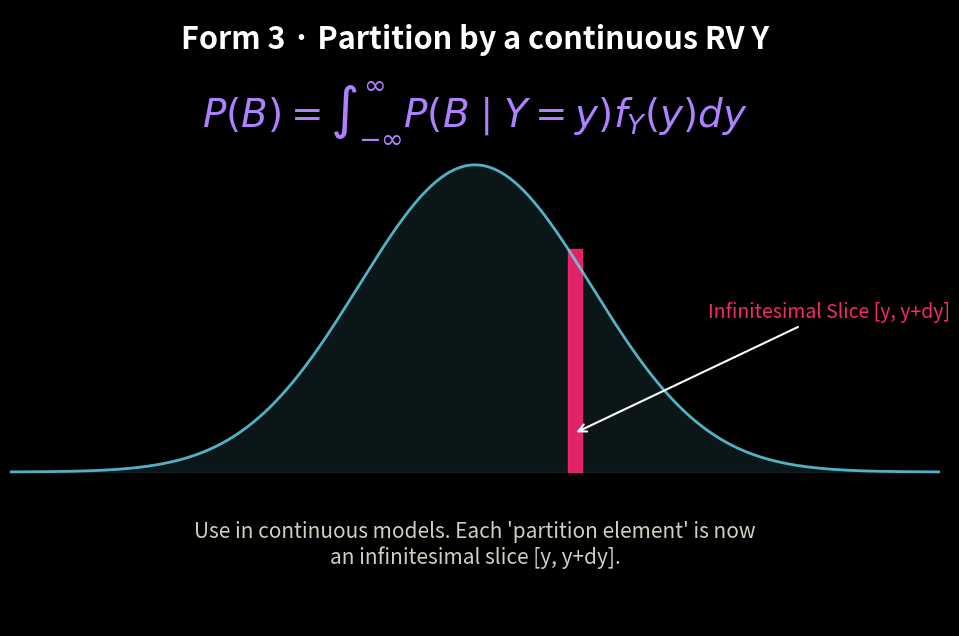

Write the Python code that produced this figure.
import numpy as np
import matplotlib.pyplot as plt

# 1. Basic Style Setup (Avoids complex rcParams issues)
plt.style.use('dark_background')
fig = plt.figure(figsize=(12, 8), facecolor='#1a1a1c')
ax = fig.add_subplot(111)
ax.set_facecolor('#1a1a1c')

# 2. Generate the PDF curve (Normal Distribution)
x = np.linspace(-4, 4, 500)
y_pdf = (1 / np.sqrt(2 * np.pi)) * np.exp(-0.5 * x**2)

# 3. Draw the main curve
ax.plot(x, y_pdf, color='#66d9ef', lw=2, alpha=0.8)
ax.fill_between(x, y_pdf, color='#66d9ef', alpha=0.1)

# 4. Highlight the "Infinitesimal Slice" [y, y + dy]
slice_x = 0.8
slice_w = 0.12
slice_y = (1 / np.sqrt(2 * np.pi)) * np.exp(-0.5 * slice_x**2)
ax.fill_between([slice_x, slice_x + slice_w], 0, [slice_y, slice_y], color='#f92672', alpha=0.9)

# 5. Add Text (Using raw strings for math)
# Title
ax.text(0, 0.55, "Form 3 · Partition by a continuous RV Y", 
        fontsize=22, ha='center', color='white', fontweight='bold')

# Corrected Formula (No commas)
formula = r"$P(B) = \int_{-\infty}^{\infty} P(B \mid Y = y) f_Y(y) dy$"
ax.text(0, 0.45, formula, fontsize=28, ha='center', color='#ae81ff')

# Annotation for the slice
ax.annotate('Infinitesimal Slice [y, y+dy]', 
            xy=(slice_x + 0.05, 0.05), xytext=(2, 0.2),
            arrowprops=dict(arrowstyle='->', color='white', lw=1.5),
            fontsize=14, color='#f92672')

# Footer logic
footer = "Use in continuous models. Each 'partition element' is now\nan infinitesimal slice [y, y+dy]."
ax.text(0, -0.12, footer, fontsize=15, ha='center', color='#cfcfc2', style='italic')

# 6. Final Polish
ax.set_ylim(-0.2, 0.6)
ax.set_xlim(-4, 4)
ax.axis('off')

# Save and Show
plt.savefig('partition_continuous.png', dpi=300, bbox_inches='tight')
print("Image saved as partition_continuous.png")
plt.show()
